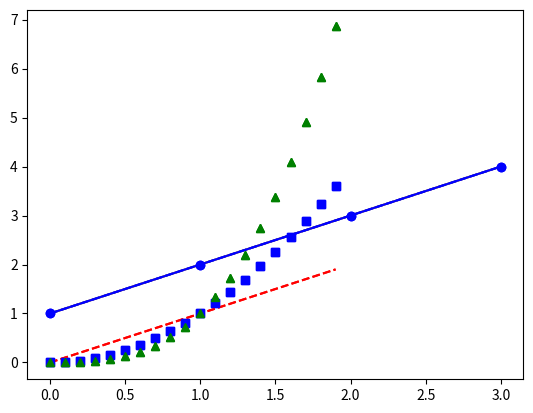

Source code (Python):
# coding: utf-8


import numpy as np
import pandas as pd
get_ipython().run_line_magic('matplotlib', 'inline  # 在 jupyter notebook 中使用 matplotlib')
import matplotlib.pyplot as plt


"""
如果只向 plot() 命令提供单个列表或数组，则 matplotlib 假定它是一个 y 值序列，并自动为你生成 x 值序列。
生成的 x 值序列具有与 y 相同的长度，但从 0 开始。
所以这里生成的 x 值序列实际上为 [0, 1, 2, 3]
"""
plt.plot([1, 2, 3, 4])
plt.show()


"""
提供 x值 序列和 y 值序列
"""
plt.plot([0, 1, 2, 3], [1, 2, 3, 4])
plt.show()


"""
提供 x值 序列和 y 值序列并设置样式
fmt = '[color][marker][line]'
"""
plt.plot([0, 1, 2, 3], [1, 2, 3, 4], 'b-')
plt.show()


"""
提供 x值 序列和 y 值序列并设置样式
fmt = '[color][marker][line]'
"""
plt.plot([0, 1, 2, 3], [1, 2, 3, 4], 'bo')
plt.show()


"""
提供 x值 序列和 y 值序列并设置样式
fmt = '[color][marker][line]'
"""
plt.plot([0, 1, 2, 3], [1, 2, 3, 4], 'bo--')
plt.show()


"""
在一条命令中绘制多个线条
"""
t = np.arange(0., 2., 0.1)
plt.plot(t, t**2, 'bs')  # red dashes
plt.plot(t, t**3, 'g^')  # blue squares
plt.plot(t, t, 'r--')  # green triangles
plt.show()


"""
在一条命令中绘制多个线条
"""
t = np.arange(0., 2., 0.1)
plt.plot(t, t, 'r--', t, t**2, 'bs', t, t**3, 'g^')  # red dashes, blue squares and green triangles
plt.show()
